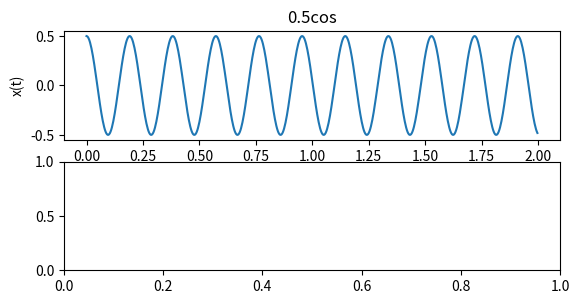

Recreate this plot in Python. (Note: this script raises an exception after producing the figure.)
import sys
import numpy as np
import matplotlib.pyplot as plt # library for plotting
from scipy.fftpack import fft, ifft
A=0.5
fc=10
phase=30
fs=32*fc
t=np.arange(start=0,stop=2,step=1/fs)

phi= phase*np.pi/180
x=A*np.cos(2*np.pi*fc*t*phi)
# fig,(ax1,ax2,ax3,ax4) = plt.subplots(nrows=4, ncols=1)
plt.subplot(3,1,1)
plt.plot(t,x)
plt.title("0.5cos")
plt.xlabel("time")
plt.ylabel("x(t)")
# plt.plot(t,x,marker="o", color = "blue", linestyle = "-") # plot using pyplot library from matplotlib package
# plt.title('Sine wave f='+str(fc)+' Hz') # plot title 
# plt.xlabel('Time (s)') # x-axis label
# plt.ylabel('Amplitude') # y-axis label
# plt.show() # disply the figure

N=256
X=fft(x,N)

df=fs/N
sampleIndex= np.arange(start=0,stop=N)
f=sampleIndex*df

plt.subplot(3,1,2)
plt.stem(sampleIndex,abs(X),use_line_collection=True)
plt.title("x[k]")
plt.xlabel("k")
plt.ylabel("|x[k]|")

plt.subplot(3,1,3)
plt.stem(f,abs(X),use_line_collection=True)
plt.title("x[f]")
plt.xlabel("f")
plt.ylabel("|x[f]|")

plt.show() # disply the figure



